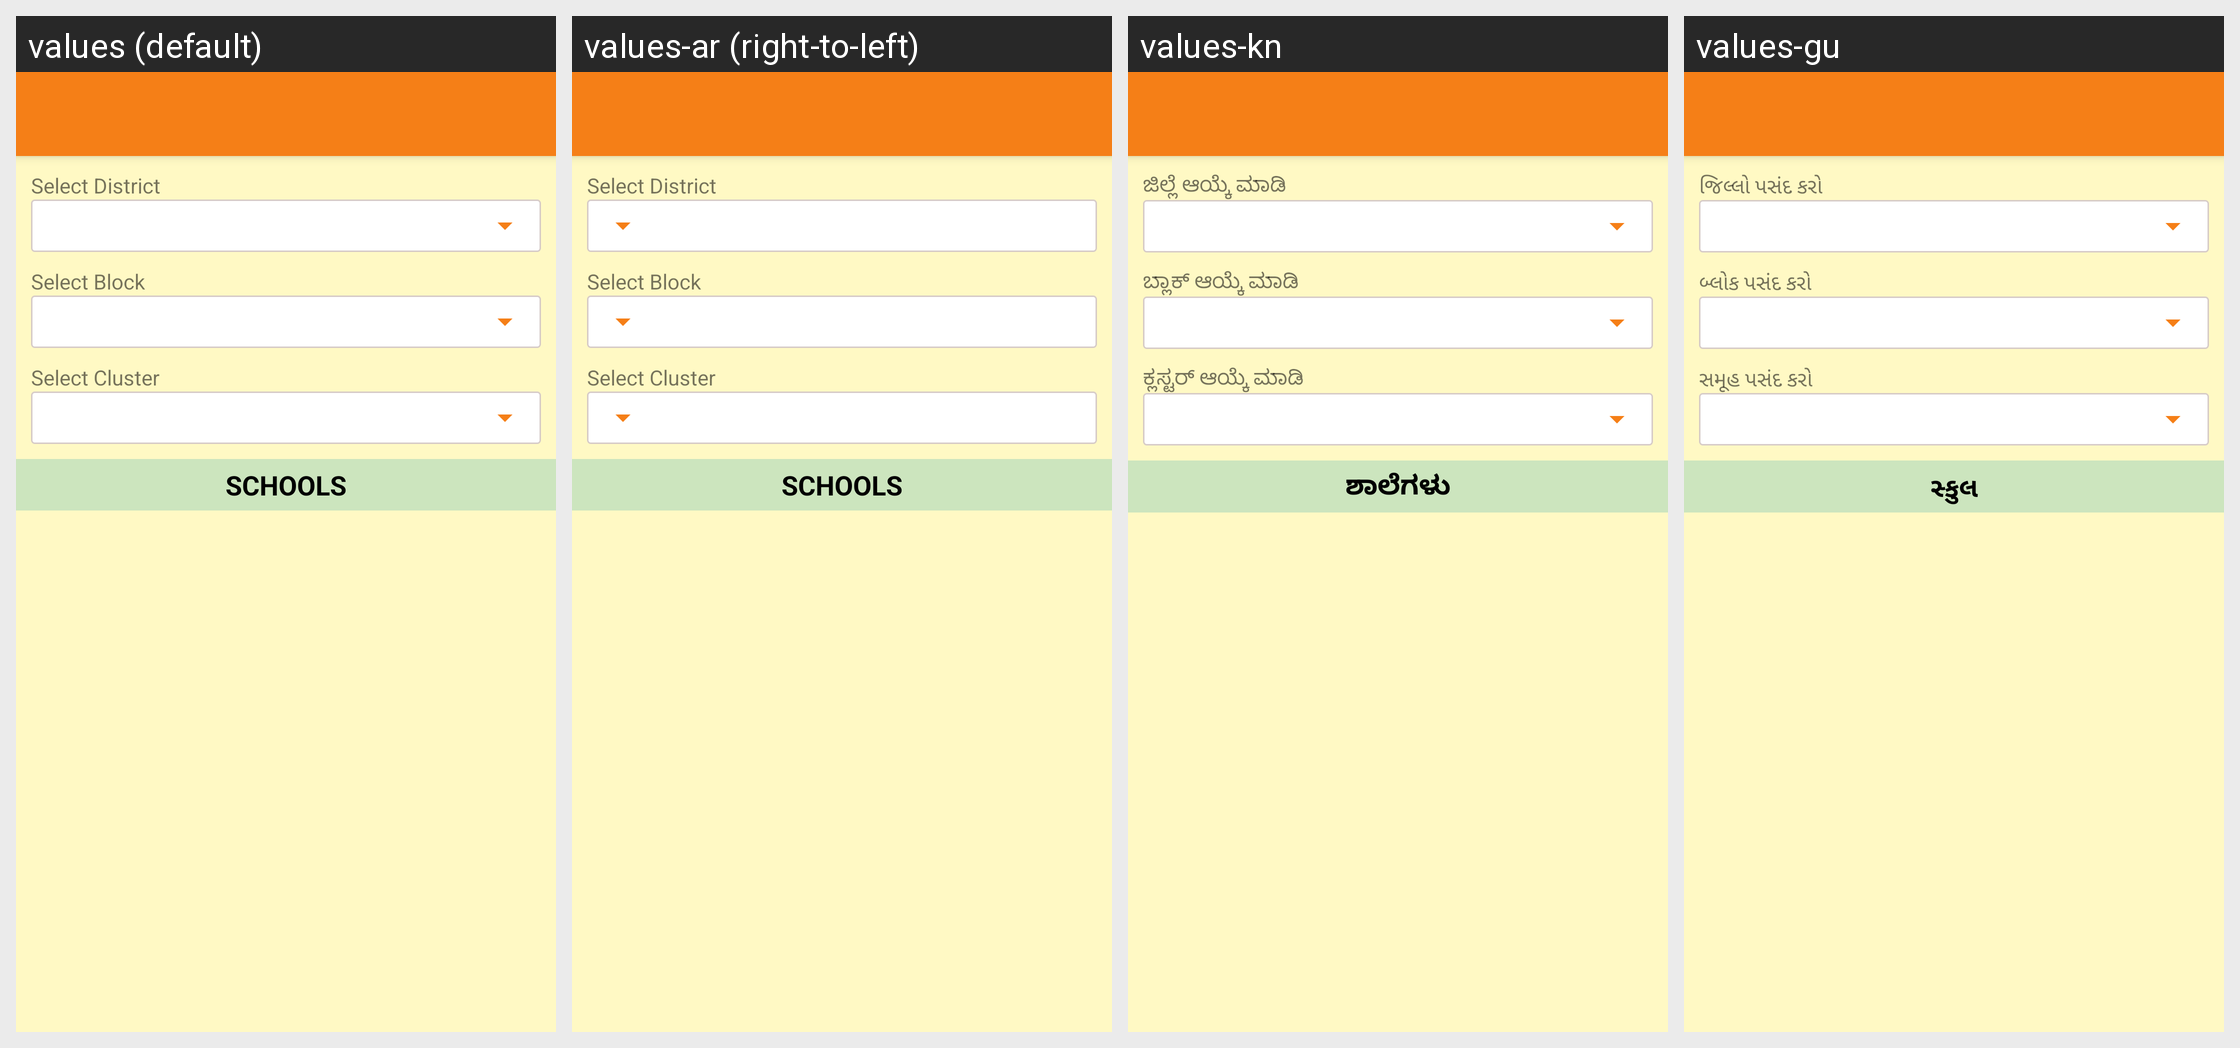

Strings drawn on this Android screen and how each of the app's shown locales translates them:
Android screen res/layout/activity_navigation_drawer.xml rendered under 4 locales, left to right: values (default), values-ar (right-to-left), values-kn, values-gu. Device: Nexus 5 (rendered at 1080×1920; each locale shown at half size, 540×960, under a caption strip naming it); theme A3Theme.NoActionBar.
Other locales in the repository, not shown: values-od.
Strings drawn on this screen, with the default value and each locale's value (text and hints the layout hard-codes, and strings that could not be matched under every locale, appear in the picture but are not listed):

prompt_district
  values: Select District
  values-ar: Select District
  values-kn: ಜಿಲ್ಲೆ ಆಯ್ಕೆ ಮಾಡಿ
  values-gu: જિલ્લો પસંદ કરો

prompt_block
  values: Select Block
  values-ar: Select Block
  values-kn: ಬ್ಲಾಕ್ ಆಯ್ಕೆ ಮಾಡಿ
  values-gu: બ્લોક પસંદ કરો

prompt_cluster
  values: Select Cluster
  values-ar: Select Cluster
  values-kn: ಕ್ಲಸ್ಟರ್ ಆಯ್ಕೆ ಮಾಡಿ
  values-gu: સમૂહ પસંદ કરો

school
  values: SCHOOLS
  values-ar: SCHOOLS
  values-kn: ಶಾಲೆಗಳು
  values-gu: સ્કુલ
